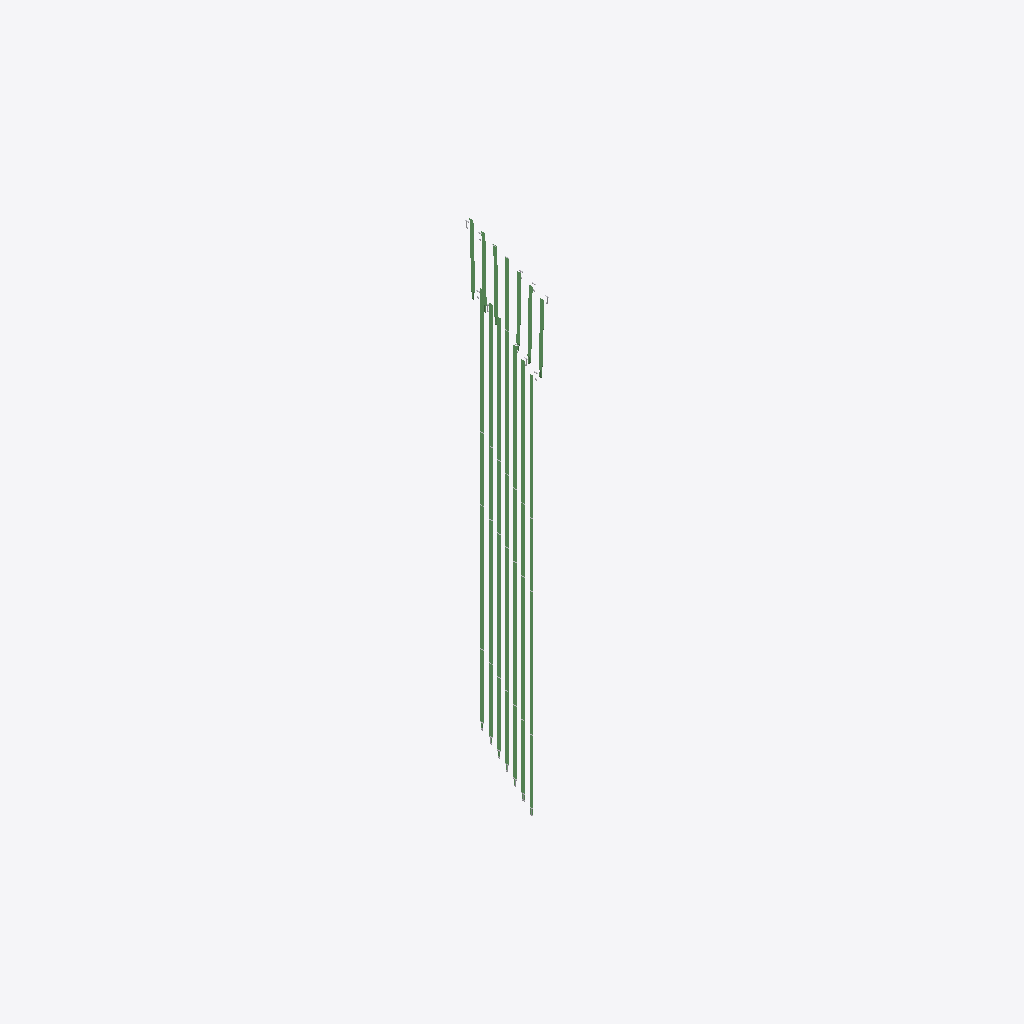
Isometric view of an IFC building model (IFC-SPF (STEP), schema IFC4X3, length unit metre), seen from the south-west, elements coloured by IFC class (only those large enough to see are counted): 35 beams (green).
Extent 176.3 m × 193.0 m × 23.0 m (x, y, z). Elements (77): 42 IfcElementAssembly, 35 IfcBeam.

HEADER;
FILE_DESCRIPTION(('ViewDefinition[Alignment-basedView]'),'2;1');
FILE_NAME('fail-swe003-arbitrary_closed_polyline.ifc','2026-06-11T14:55:51',(''),(''),'redacted','redacted - redacted - 3.14159','');
FILE_SCHEMA(('IFC4X3'));
ENDSEC;
DATA;
#1=IFCPROJECT('2o97uiunTDqOf$r$W7fDnK',$,'redacted','redacted',$,$,$,(#10,#33),#5);
#12=IFCSITE('2yac6DHHf7s8bF2s5gAP7u',$,'redacted',$,$,$,$,$,$,$,$,$,$,$);
#16=IFCSITE('21msE5S89D4uieazF7wJom',#5,'redacted',$,$,#15,$,$,.ELEMENT.,$,$,$,$,$);
#1180=IFCBEAM('2B8PzUymj7rfbyFd_cZmxZ',$,'Segment 3',$,$,#1167,#1179,$,.GIRDER_SEGMENT.);
#4527=IFCBEAM('17Wj9A4n943Rnc804KUsoD',$,'Segment 5',$,$,#4514,#4526,$,.GIRDER_SEGMENT.);
#6565=IFCBEAM('0tHojRAIP0OefmxAS_m0Lq',$,'Segment 5',$,$,#6552,#6564,$,.GIRDER_SEGMENT.);
#1470=IFCBEAM('2ESIxDgDnErvzyeu6Tqm17',$,'Segment 5',$,$,#1457,#1469,$,.GIRDER_SEGMENT.);
#2199=IFCBEAM('088TRJh0P1bhkxdG5jXHWz',$,'Segment 3',$,$,#2186,#2198,$,.GIRDER_SEGMENT.);
#2489=IFCBEAM('0M6mAdpSbCOujOyVV56Qsz',$,'Segment 5',$,$,#2476,#2488,$,.GIRDER_SEGMENT.);
#3218=IFCBEAM('3bvAumZmH9nglAi8Xi9cCI',$,'Segment 3',$,$,#3205,#3217,$,.GIRDER_SEGMENT.);
#4237=IFCBEAM('0ovnjX2PD2SPsixburTMay',$,'Segment 3',$,$,#4224,#4236,$,.GIRDER_SEGMENT.);
#5546=IFCBEAM('1vULGIYgj7SO6e4TFcbOyZ',$,'Segment 5',$,$,#5533,#5545,$,.GIRDER_SEGMENT.);
#6275=IFCBEAM('2QcsWwSTbDfe6XSEEylm_l',$,'Segment 3',$,$,#6262,#6274,$,.GIRDER_SEGMENT.);
#3508=IFCBEAM('0WnU9Gj79DsOcH0XxGJg1h',$,'Segment 5',$,$,#3495,#3507,$,.GIRDER_SEGMENT.);
#5256=IFCBEAM('18UvPXVLLCewTygyEciR6f',$,'Segment 3',$,$,#5243,#5255,$,.GIRDER_SEGMENT.);
#7584=IFCBEAM('1szAjQCJ9F7hw4rQZMJ8Bv',$,'Segment 5',$,$,#7571,#7583,$,.GIRDER_SEGMENT.);
#7294=IFCBEAM('0bvrE6J$LFav79cfsu1UvN',$,'Segment 3',$,$,#7281,#7293,$,.GIRDER_SEGMENT.);
#1637=IFCBEAM('1JAFSc8hv62w3G9X1mWFwG',$,'Segment 6',$,$,#1624,#1636,$,.GIRDER_SEGMENT.);
#6152=IFCBEAM('1a20zfBGHFnhcEzZyG89zX',$,'Segment 2',$,$,#6139,#6151,$,.GIRDER_SEGMENT.);
#7751=IFCBEAM('0vzRtzA6v43PQNf5kF53y1',$,'Segment 6',$,$,#7738,#7750,$,.GIRDER_SEGMENT.);
#3095=IFCBEAM('3e0ny0wtrB48Vm6sf49XWP',$,'Segment 2',$,$,#3082,#3094,$,.GIRDER_SEGMENT.);
#1057=IFCBEAM('0kZpFVyHj2Afjy2lLRDT3r',$,'Segment 2',$,$,#1044,#1056,$,.GIRDER_SEGMENT.);
#2076=IFCBEAM('24V8pKlJj5bPVMhA09wt9V',$,'Segment 2',$,$,#2063,#2075,$,.GIRDER_SEGMENT.);
#4114=IFCBEAM('2buNrxSeTEd8JoBHPJ5qsw',$,'Segment 2',$,$,#4101,#4113,$,.GIRDER_SEGMENT.);
#5133=IFCBEAM('3vxozsVunBGh4$CN_vJU9K',$,'Segment 2',$,$,#5120,#5132,$,.GIRDER_SEGMENT.);
#6732=IFCBEAM('33kJEY$EzDGegwI14ss_Tm',$,'Segment 6',$,$,#6719,#6731,$,.GIRDER_SEGMENT.);
#3675=IFCBEAM('15VUcKTNfDyQceKz71xsI$',$,'Segment 6',$,$,#3662,#3674,$,.GIRDER_SEGMENT.);
#5713=IFCBEAM('1iK7boC9zAtRG7ufS9dC12',$,'Segment 6',$,$,#5700,#5712,$,.GIRDER_SEGMENT.);
#1347=IFCBEAM('16Q3fGYkX2eRQI329bkCoh',$,'Segment 4',$,$,#1334,#1346,$,.GIRDER_SEGMENT.);
#2366=IFCBEAM('3cPub7O5v7KRdr3q6rP2Ro',$,'Segment 4',$,$,#2353,#2365,$,.GIRDER_SEGMENT.);
#3385=IFCBEAM('1n2YxidIb3OQ_mKSO5GNGz',$,'Segment 4',$,$,#3372,#3384,$,.GIRDER_SEGMENT.);
#4404=IFCBEAM('1KKdgITwn5EP7zNQmtCpuy',$,'Segment 4',$,$,#4391,#4403,$,.GIRDER_SEGMENT.);
#4694=IFCBEAM('2$IT1Ur3LABu7KjkLf0NMR',$,'Segment 6',$,$,#4681,#4693,$,.GIRDER_SEGMENT.);
#5423=IFCBEAM('2QYCPqWt94HwfTW7nqEksv',$,'Segment 4',$,$,#5410,#5422,$,.GIRDER_SEGMENT.);
#6442=IFCBEAM('1Q47huMi9Ahx89ZMZjRAQs',$,'Segment 4',$,$,#6429,#6441,$,.GIRDER_SEGMENT.);
#2656=IFCBEAM('3X2_Br6o59w8B$vc95tueF',$,'Segment 6',$,$,#2643,#2655,$,.GIRDER_SEGMENT.);
#7171=IFCBEAM('3U8JVFLq57Cxdsbdxc5KSu',$,'Segment 2',$,$,#7158,#7170,$,.GIRDER_SEGMENT.);
#7461=IFCBEAM('22eOuO0aD7qxjBhowErZC5',$,'Segment 4',$,$,#7448,#7460,$,.GIRDER_SEGMENT.);
ENDSEC;
